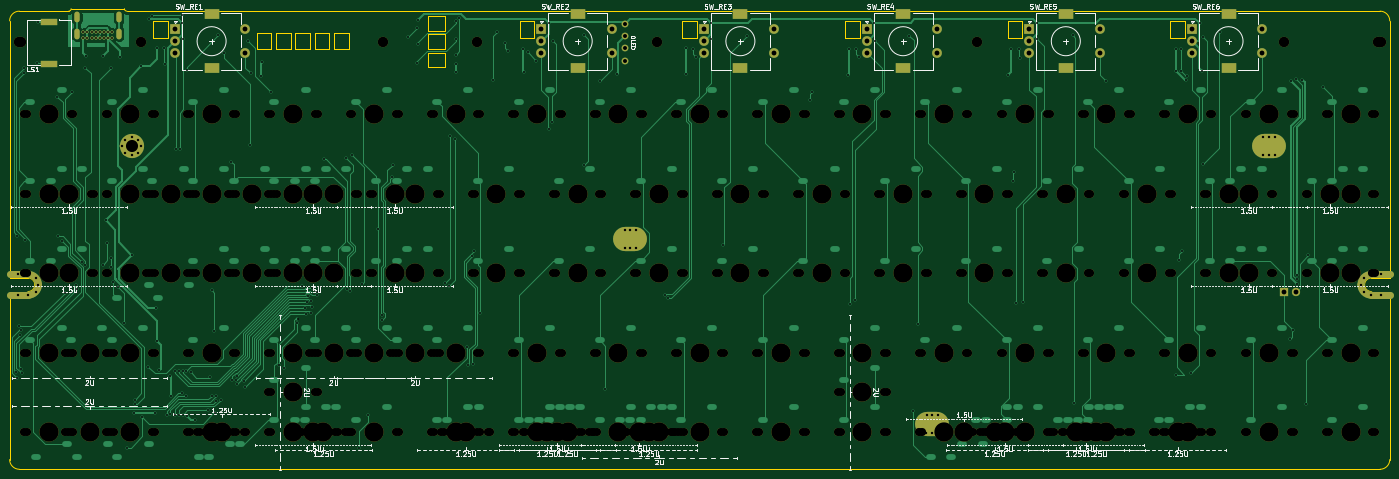
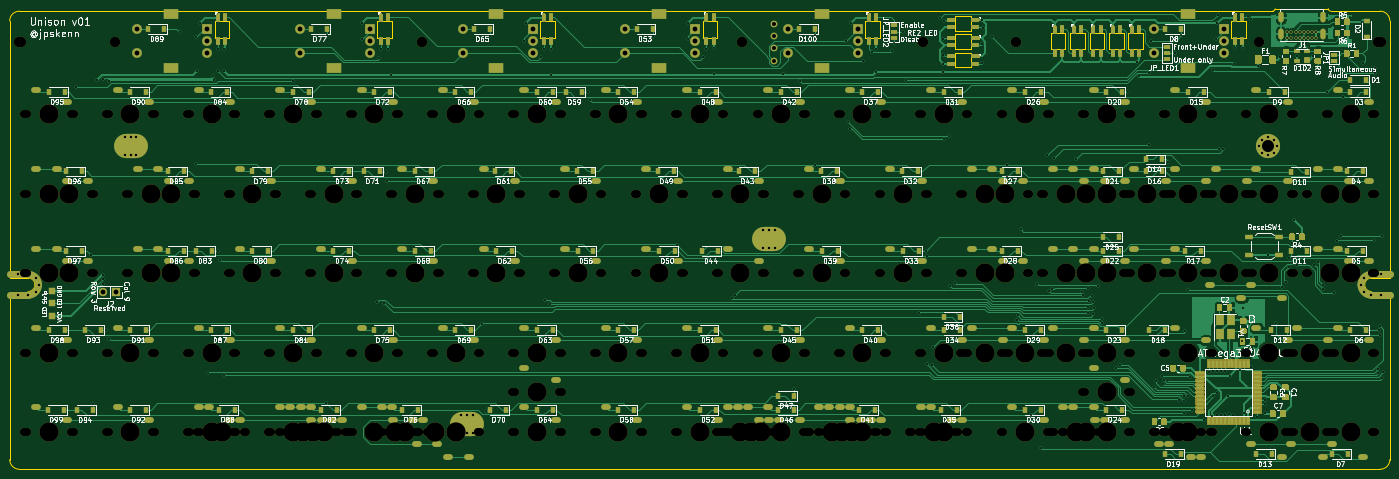
Circuit board: 10 layer files. Board 285.0 x 95.1 mm.
- bottom_copper: Unison-B_Cu.gbl (170614 bytes)
- bottom_mask: Unison-B_Mask.gbs (67979 bytes)
- paste: Unison-B_Paste.gbp (23549 bytes)
- bottom_silk: Unison-B_SilkS.gbo (177893 bytes)
- outline: Unison-Edge_Cuts.gm1 (4836 bytes)
- top_copper: Unison-F_Cu.gtl (76998 bytes)
- top_mask: Unison-F_Mask.gts (24004 bytes)
- paste: Unison-F_Paste.gtp (569 bytes)
- top_silk: Unison-F_SilkS.gto (98905 bytes)
- drill: Unison.drl (25707 bytes)

=== bottom_copper: Unison-B_Cu.gbl (170614 bytes, source omitted) ===
=== bottom_mask: Unison-B_Mask.gbs (67979 bytes, source omitted) ===
=== paste: Unison-B_Paste.gbp (23549 bytes, source omitted) ===
=== bottom_silk: Unison-B_SilkS.gbo (177893 bytes, source omitted) ===
=== outline: Unison-Edge_Cuts.gm1 ===
%TF.GenerationSoftware,KiCad,Pcbnew,(5.1.8-0-10_14)*%
%TF.CreationDate,2020-12-29T07:16:28+09:00*%
%TF.ProjectId,Unison,556e6973-6f6e-42e6-9b69-6361645f7063,v01_1*%
%TF.SameCoordinates,Original*%
%TF.FileFunction,Profile,NP*%
%FSLAX46Y46*%
G04 Gerber Fmt 4.6, Leading zero omitted, Abs format (unit mm)*
G04 Created by KiCad (PCBNEW (5.1.8-0-10_14)) date 2020-12-29 07:16:28*
%MOMM*%
%LPD*%
G01*
G04 APERTURE LIST*
%TA.AperFunction,Profile*%
%ADD10C,0.120000*%
%TD*%
%TA.AperFunction,Profile*%
%ADD11C,0.300000*%
%TD*%
G04 APERTURE END LIST*
D10*
%TO.C,L13*%
X221300000Y-18750000D02*
X224300000Y-18750000D01*
X224300000Y-18750000D02*
X224300000Y-22150000D01*
X224300000Y-22150000D02*
X221300000Y-22150000D01*
X221300000Y-22150000D02*
X221300000Y-18750000D01*
%TO.C,L5*%
X82200000Y-21200000D02*
X85200000Y-21200000D01*
X85200000Y-21200000D02*
X85200000Y-24600000D01*
X85200000Y-24600000D02*
X82200000Y-24600000D01*
X82200000Y-24600000D02*
X82200000Y-21200000D01*
D11*
%TO.C,REF\u002A\u002A*%
X298200000Y-111300000D02*
X17200000Y-111300000D01*
X17200000Y-16700000D02*
X27400000Y-16700000D01*
X27900000Y-16200000D02*
X38900000Y-16200000D01*
X296400000Y-71800000D02*
X300200000Y-71800000D01*
X296400000Y-74600000D02*
X300200000Y-74600000D01*
X300200000Y-71800000D02*
X300200000Y-18700000D01*
X300200000Y-74600000D02*
X300200000Y-109300000D01*
X15200000Y-71800000D02*
X15200000Y-18700000D01*
X19000000Y-71800000D02*
X15200000Y-71800000D01*
X15200000Y-74600000D02*
X19000000Y-74600000D01*
X15200000Y-109300000D02*
X15200000Y-74600000D01*
X298200000Y-16700000D02*
X39400000Y-16700000D01*
X38900000Y-16200000D02*
G75*
G03*
X39400000Y-16700000I500000J0D01*
G01*
X27400000Y-16700000D02*
G75*
G03*
X27900000Y-16200000I0J500000D01*
G01*
X19000000Y-74600000D02*
G75*
G03*
X20400000Y-73200000I0J1400000D01*
G01*
X296400000Y-74600000D02*
G75*
G02*
X295000000Y-73200000I0J1400000D01*
G01*
X295000000Y-73200000D02*
G75*
G02*
X296400000Y-71800000I1400000J0D01*
G01*
X20400000Y-73200000D02*
G75*
G03*
X19000000Y-71800000I-1400000J0D01*
G01*
X300200000Y-18700000D02*
G75*
G03*
X298200000Y-16700000I-2000000J0D01*
G01*
X298200000Y-111300000D02*
G75*
G03*
X300200000Y-109300000I0J2000000D01*
G01*
X15200000Y-109300000D02*
G75*
G03*
X17200000Y-111300000I2000000J0D01*
G01*
X17200000Y-16700000D02*
G75*
G03*
X15200000Y-18700000I0J-2000000D01*
G01*
D10*
%TO.C,L1*%
X66200000Y-21200000D02*
X69200000Y-21200000D01*
X69200000Y-21200000D02*
X69200000Y-24600000D01*
X69200000Y-24600000D02*
X66200000Y-24600000D01*
X66200000Y-24600000D02*
X66200000Y-21200000D01*
%TO.C,L2*%
X70200000Y-21200000D02*
X73200000Y-21200000D01*
X73200000Y-21200000D02*
X73200000Y-24600000D01*
X73200000Y-24600000D02*
X70200000Y-24600000D01*
X70200000Y-24600000D02*
X70200000Y-21200000D01*
%TO.C,L3*%
X74200000Y-21200000D02*
X77200000Y-21200000D01*
X77200000Y-21200000D02*
X77200000Y-24600000D01*
X77200000Y-24600000D02*
X74200000Y-24600000D01*
X74200000Y-24600000D02*
X74200000Y-21200000D01*
%TO.C,L4*%
X78200000Y-21200000D02*
X81200000Y-21200000D01*
X81200000Y-21200000D02*
X81200000Y-24600000D01*
X81200000Y-24600000D02*
X78200000Y-24600000D01*
X78200000Y-24600000D02*
X78200000Y-21200000D01*
%TO.C,L6*%
X101600000Y-20700000D02*
X101600000Y-17700000D01*
X101600000Y-17700000D02*
X105000000Y-17700000D01*
X105000000Y-17700000D02*
X105000000Y-20700000D01*
X105000000Y-20700000D02*
X101600000Y-20700000D01*
%TO.C,L7*%
X101600000Y-24500000D02*
X101600000Y-21500000D01*
X101600000Y-21500000D02*
X105000000Y-21500000D01*
X105000000Y-21500000D02*
X105000000Y-24500000D01*
X105000000Y-24500000D02*
X101600000Y-24500000D01*
%TO.C,L8*%
X101600000Y-28300000D02*
X101600000Y-25300000D01*
X101600000Y-25300000D02*
X105000000Y-25300000D01*
X105000000Y-25300000D02*
X105000000Y-28300000D01*
X105000000Y-28300000D02*
X101600000Y-28300000D01*
%TO.C,L9*%
X44900000Y-18750000D02*
X47900000Y-18750000D01*
X47900000Y-18750000D02*
X47900000Y-22150000D01*
X47900000Y-22150000D02*
X44900000Y-22150000D01*
X44900000Y-22150000D02*
X44900000Y-18750000D01*
%TO.C,L10*%
X120500000Y-18750000D02*
X123500000Y-18750000D01*
X123500000Y-18750000D02*
X123500000Y-22150000D01*
X123500000Y-22150000D02*
X120500000Y-22150000D01*
X120500000Y-22150000D02*
X120500000Y-18750000D01*
%TO.C,L11*%
X154100000Y-18750000D02*
X157100000Y-18750000D01*
X157100000Y-18750000D02*
X157100000Y-22150000D01*
X157100000Y-22150000D02*
X154100000Y-22150000D01*
X154100000Y-22150000D02*
X154100000Y-18750000D01*
%TO.C,L12*%
X187700000Y-18750000D02*
X190700000Y-18750000D01*
X190700000Y-18750000D02*
X190700000Y-22150000D01*
X190700000Y-22150000D02*
X187700000Y-22150000D01*
X187700000Y-22150000D02*
X187700000Y-18750000D01*
%TO.C,L14*%
X254900000Y-18750000D02*
X257900000Y-18750000D01*
X257900000Y-18750000D02*
X257900000Y-22150000D01*
X257900000Y-22150000D02*
X254900000Y-22150000D01*
X254900000Y-22150000D02*
X254900000Y-18750000D01*
%TD*%
M02*

=== top_copper: Unison-F_Cu.gtl (76998 bytes, source omitted) ===
=== top_mask: Unison-F_Mask.gts (24004 bytes, source omitted) ===
=== paste: Unison-F_Paste.gtp ===
%TF.GenerationSoftware,KiCad,Pcbnew,(5.1.8-0-10_14)*%
%TF.CreationDate,2020-12-29T07:16:28+09:00*%
%TF.ProjectId,Unison,556e6973-6f6e-42e6-9b69-6361645f7063,v01_1*%
%TF.SameCoordinates,Original*%
%TF.FileFunction,Paste,Top*%
%TF.FilePolarity,Positive*%
%FSLAX46Y46*%
G04 Gerber Fmt 4.6, Leading zero omitted, Abs format (unit mm)*
G04 Created by KiCad (PCBNEW (5.1.8-0-10_14)) date 2020-12-29 07:16:28*
%MOMM*%
%LPD*%
G01*
G04 APERTURE LIST*
%ADD10R,3.400000X1.300000*%
G04 APERTURE END LIST*
D10*
%TO.C,LS1*%
X23350000Y-27550000D03*
X23350000Y-18850000D03*
%TD*%
M02*

=== top_silk: Unison-F_SilkS.gto (98905 bytes, source omitted) ===
=== drill: Unison.drl (25707 bytes, source omitted) ===
